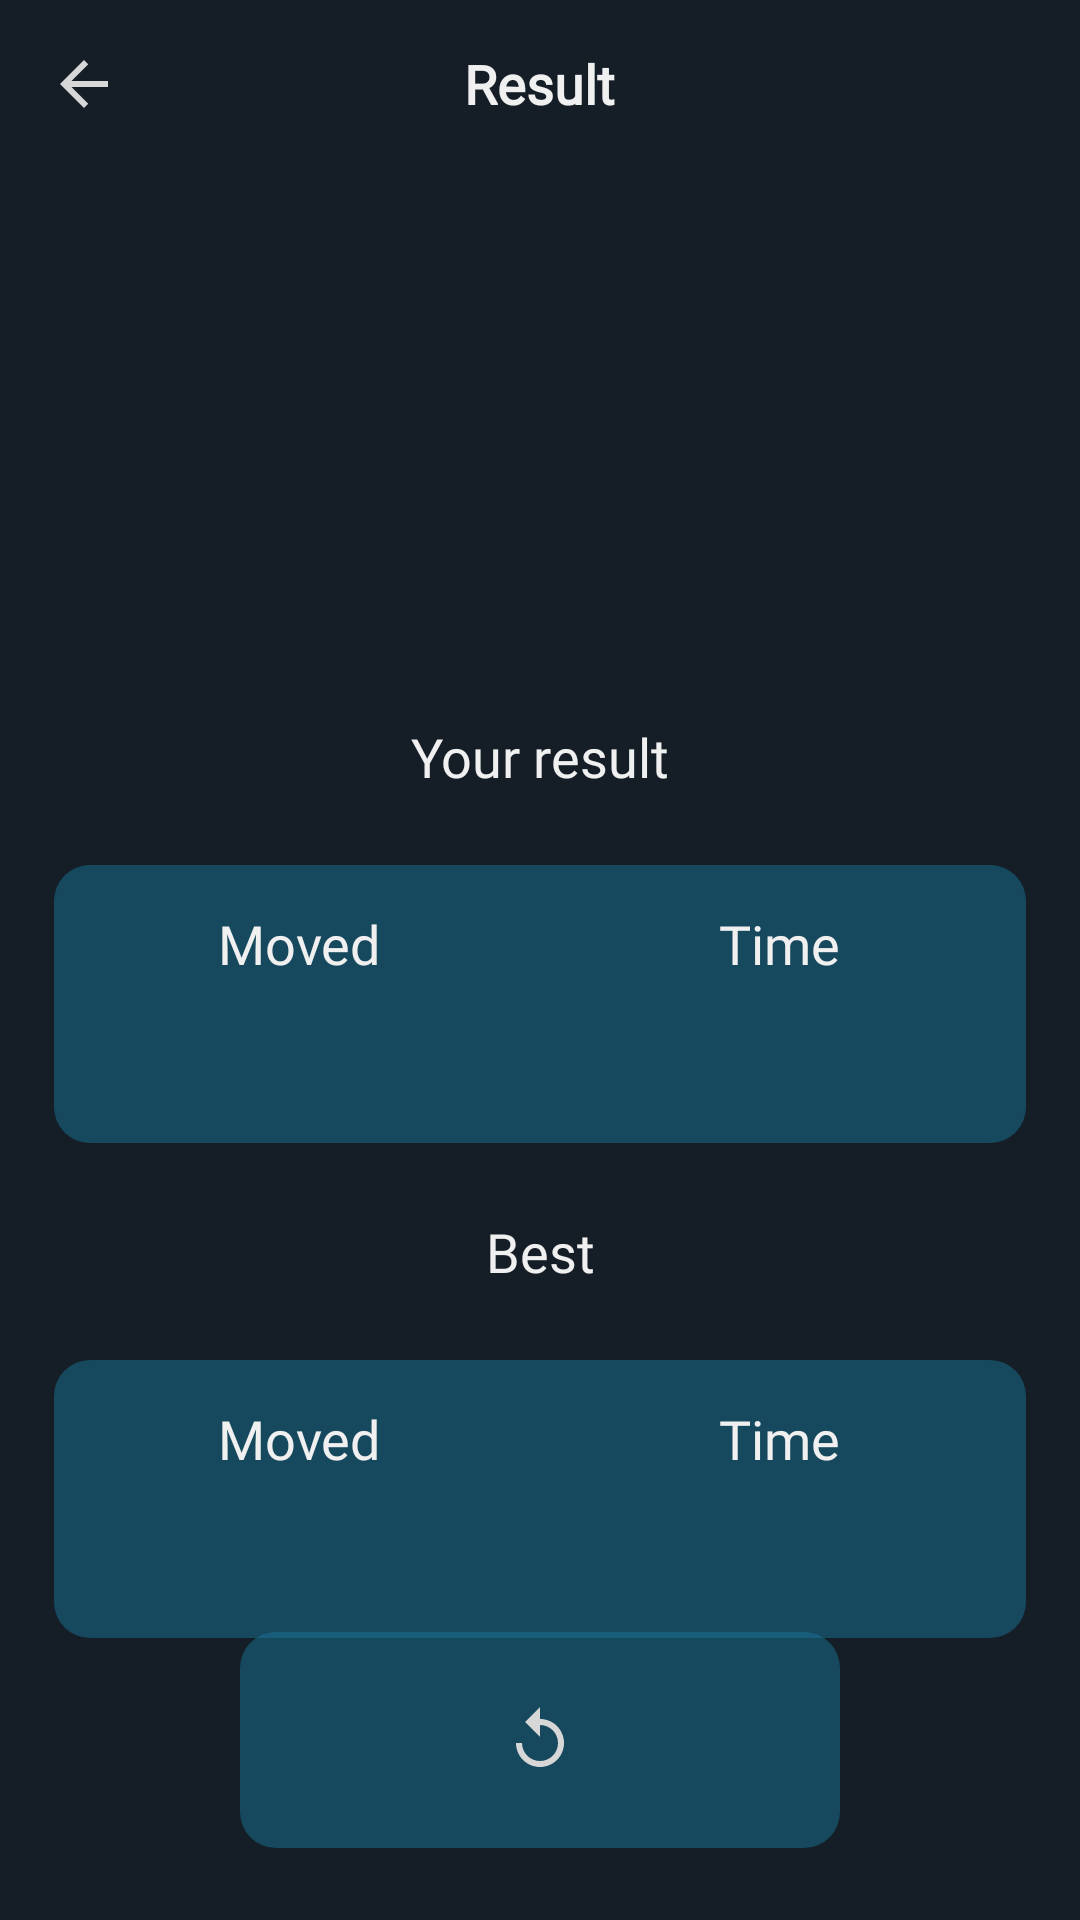

The Android layout XML behind this screen, and the referenced resources:
<!-- AndroidManifest.xml: application theme Theme.RoboBrain -->
<!-- res/layout/fragment_puzzle15_result.xml -->
<?xml version="1.0" encoding="utf-8"?>
<androidx.constraintlayout.widget.ConstraintLayout xmlns:android="http://schemas.android.com/apk/res/android"
    xmlns:app="http://schemas.android.com/apk/res-auto"
    xmlns:tools="http://schemas.android.com/tools"
    android:layout_width="match_parent"
    android:layout_height="match_parent"
    android:background="@color/bg_color"
    tools:context=".presentation.ui.puzzle_15.screens.result.Puzzle15ResultFragment">

    <RelativeLayout
        android:id="@+id/action_bar_puzzle15"
        android:layout_width="match_parent"
        android:layout_height="?actionBarSize"
        app:layout_constraintEnd_toEndOf="parent"
        app:layout_constraintStart_toStartOf="parent"
        app:layout_constraintTop_toTopOf="parent">


        <ImageView
            android:id="@+id/image_back"
            android:layout_width="40dp"
            android:layout_height="40dp"
            android:layout_centerVertical="true"
            android:layout_marginStart="8dp"
            android:background="@drawable/bg_image_header_effect"
            android:contentDescription="@string/navigate_up"
            android:padding="8dp"
            android:src="@drawable/ic_back"
            android:tooltipText="@string/navigate_up"
            tools:targetApi="o" />

        <TextView
            android:layout_width="wrap_content"
            android:layout_height="wrap_content"
            android:layout_centerInParent="true"
            android:fontFamily="@font/comfortaa_bold"
            android:text="@string/result"
            android:textSize="18sp"
            android:textStyle="bold"
            tools:ignore="RelativeOverlap" />

    </RelativeLayout>

    <ImageView
        android:id="@+id/image_winner"
        android:layout_width="0dp"
        android:layout_height="0dp"
        android:layout_marginTop="16dp"
        android:src="@drawable/winner"
        app:layout_constraintBottom_toTopOf="@id/tv_your_result"
        app:layout_constraintDimensionRatio="1:1"
        app:layout_constraintEnd_toEndOf="parent"
        app:layout_constraintStart_toStartOf="parent"
        app:layout_constraintTop_toBottomOf="@id/action_bar_puzzle15"
        app:layout_constraintWidth_percent="0.4"
        tools:ignore="ContentDescription" />

    <TextView
        android:id="@+id/tv_your_result"
        android:layout_width="wrap_content"
        android:layout_height="wrap_content"
        android:layout_marginTop="24dp"
        android:fontFamily="@font/lili_one"
        android:text="@string/your_result"
        android:textSize="18sp"
        app:layout_constraintEnd_toEndOf="@id/image_winner"
        app:layout_constraintStart_toStartOf="@id/image_winner"
        app:layout_constraintTop_toBottomOf="@id/image_winner" />

    <LinearLayout
        android:id="@+id/header_container"
        android:layout_width="0dp"
        android:layout_height="wrap_content"
        android:layout_marginTop="24dp"
        android:background="@drawable/bg_header"
        android:baselineAligned="false"
        android:padding="2dp"
        app:layout_constraintEnd_toEndOf="parent"
        app:layout_constraintStart_toStartOf="parent"
        app:layout_constraintTop_toBottomOf="@id/tv_your_result"
        app:layout_constraintWidth_percent="0.9">

        <LinearLayout
            android:id="@+id/moved_container"
            android:layout_width="0dp"
            android:layout_height="match_parent"
            android:layout_marginHorizontal="8dp"
            android:layout_marginVertical="8dp"
            android:layout_weight="1"
            android:gravity="center"
            android:orientation="vertical">

            <TextView
                android:layout_width="wrap_content"
                android:layout_height="wrap_content"
                android:fontFamily="@font/lili_one"
                android:padding="4dp"
                android:text="@string/moved"
                android:textSize="18sp" />

            <TextView
                android:id="@+id/tvMovedPuzzle15"
                android:layout_width="wrap_content"
                android:layout_height="wrap_content"
                android:fontFamily="@font/lili_one"
                android:padding="4dp"
                android:textSize="24sp"
                tools:text="127" />

        </LinearLayout>

        <LinearLayout
            android:id="@+id/time_container"
            android:layout_width="0dp"
            android:layout_height="match_parent"
            android:layout_marginHorizontal="8dp"
            android:layout_marginVertical="8dp"
            android:layout_weight="1"
            android:gravity="center"
            android:orientation="vertical">

            <TextView
                android:layout_width="wrap_content"
                android:layout_height="wrap_content"
                android:fontFamily="@font/lili_one"
                android:padding="4dp"
                android:text="@string/time"
                android:textSize="18sp" />

            <TextView
                android:id="@+id/tv_time_puzzle15"
                android:layout_width="wrap_content"
                android:layout_height="wrap_content"
                android:fontFamily="@font/lili_one"
                android:padding="4dp"
                android:textSize="24sp"
                tools:text="03:31" />

        </LinearLayout>

    </LinearLayout>


    <TextView
        android:id="@+id/tv_best_result"
        android:layout_width="wrap_content"
        android:layout_height="wrap_content"
        android:layout_marginTop="24dp"
        android:fontFamily="@font/lili_one"
        android:text="@string/best"
        android:textSize="18sp"
        app:layout_constraintEnd_toEndOf="@id/image_winner"
        app:layout_constraintStart_toStartOf="@id/image_winner"
        app:layout_constraintTop_toBottomOf="@id/header_container" />


    <LinearLayout
        android:id="@+id/header_container_best"
        android:layout_width="0dp"
        android:layout_height="wrap_content"
        android:layout_marginTop="24dp"
        android:background="@drawable/bg_header"
        android:baselineAligned="false"
        android:padding="2dp"
        app:layout_constraintEnd_toEndOf="parent"
        app:layout_constraintStart_toStartOf="parent"
        app:layout_constraintTop_toBottomOf="@id/tv_best_result"
        app:layout_constraintWidth_percent="0.9">

        <LinearLayout
            android:id="@+id/moved_container_best"
            android:layout_width="0dp"
            android:layout_height="match_parent"
            android:layout_marginHorizontal="8dp"
            android:layout_marginVertical="8dp"
            android:layout_weight="1"

            android:gravity="center"
            android:orientation="vertical">

            <TextView
                android:layout_width="wrap_content"
                android:layout_height="wrap_content"
                android:fontFamily="@font/lili_one"
                android:padding="4dp"
                android:text="@string/moved"
                android:textSize="18sp" />

            <TextView
                android:id="@+id/tv_moved_puzzle15_best"
                android:layout_width="wrap_content"
                android:layout_height="wrap_content"
                android:fontFamily="@font/lili_one"
                android:padding="4dp"
                android:textSize="24sp"
                tools:text="127" />

        </LinearLayout>

        <LinearLayout
            android:id="@+id/time_container_best"
            android:layout_width="0dp"
            android:layout_height="match_parent"
            android:layout_marginHorizontal="8dp"
            android:layout_marginVertical="8dp"
            android:layout_weight="1"
            android:gravity="center"
            android:orientation="vertical">

            <TextView
                android:layout_width="wrap_content"
                android:layout_height="wrap_content"
                android:fontFamily="@font/lili_one"
                android:padding="4dp"
                android:text="@string/time"
                android:textSize="18sp" />

            <TextView
                android:id="@+id/tv_time_puzzle15_best"
                android:layout_width="wrap_content"
                android:layout_height="wrap_content"
                android:fontFamily="@font/lili_one"
                android:padding="4dp"
                android:textSize="24sp"
                tools:text="03:31" />

        </LinearLayout>

    </LinearLayout>

    <ImageView
        android:id="@+id/image_refresh"
        android:layout_width="200dp"
        android:layout_height="72dp"
        android:layout_marginBottom="24dp"
        android:background="@drawable/bg_header"
        android:padding="24dp"
        android:src="@drawable/ic_repeat"
        app:layout_constraintBottom_toBottomOf="parent"
        app:layout_constraintEnd_toEndOf="parent"
        app:layout_constraintStart_toStartOf="parent"
        tools:ignore="ContentDescription" />




</androidx.constraintlayout.widget.ConstraintLayout>
<!-- resources referenced by this layout -->
<resources>
  <color name="bg_color">#151E27</color>
  <!-- drawable bg_header (drawable) -->
  <?xml version="1.0" encoding="utf-8"?>
  <selector xmlns:android="http://schemas.android.com/apk/res/android">
      <item android:state_pressed="true">
          <shape android:shape="rectangle">
              <corners android:radius="12dp" />
              <solid android:color="@color/selectable_main_color" />
          </shape>
      </item>
  
      <item android:state_pressed="false">
          <shape android:shape="rectangle">
              <corners android:radius="12dp" />
              <solid android:color="@color/main_color" />
          </shape>
      </item>
  </selector>
  <!-- drawable bg_image_header_effect (drawable) -->
  <?xml version="1.0" encoding="utf-8"?>
  <selector xmlns:android="http://schemas.android.com/apk/res/android">
      <item android:state_pressed="true">
          <shape android:shape="oval">
              <solid android:color="@color/color_puzzle_2048_btn_default_bg" />
          </shape>
      </item>
  </selector>
  <!-- drawable ic_back (drawable) -->
  <vector android:autoMirrored="true" android:height="24dp"
      android:tint="#D7D7D7" android:viewportHeight="24"
      android:viewportWidth="24" android:width="24dp" xmlns:android="http://schemas.android.com/apk/res/android">
      <path android:fillColor="@android:color/white" android:pathData="M20,11H7.83l5.59,-5.59L12,4l-8,8 8,8 1.41,-1.41L7.83,13H20v-2z"/>
  </vector>
  <!-- drawable ic_repeat (drawable) -->
  <vector android:height="24dp" android:tint="#D7D7D7"
      android:viewportHeight="24" android:viewportWidth="24"
      android:width="24dp" xmlns:android="http://schemas.android.com/apk/res/android">
      <path android:fillColor="@android:color/white" android:pathData="M12,5V1L7,6l5,5V7c3.31,0 6,2.69 6,6s-2.69,6 -6,6 -6,-2.69 -6,-6H4c0,4.42 3.58,8 8,8s8,-3.58 8,-8 -3.58,-8 -8,-8z"/>
  </vector>
  <string name="best">Best</string>
  <string name="moved">Moved</string>
  <string name="navigate_up">Navigate Up</string>
  <string name="result">Result</string>
  <string name="time">Time</string>
  <string name="your_result">Your result</string>
  <style name="Theme.RoboBrain" parent="Theme.MaterialComponents.Light.NoActionBar">
          
          <item name="colorPrimary">@color/bg_color</item>
          <item name="colorPrimaryVariant">@color/bg_color</item>
          <item name="colorOnPrimary">@color/white</item>
          
          <item name="colorSecondary">@color/bg_stoke_color</item>
          <item name="colorSecondaryVariant">@color/teal_700</item>
          <item name="colorOnSecondary">@color/black</item>
  
          <item name="android:navigationBarColor">@color/bg_color</item>
          <item name="android:textColor">@color/white</item>
  
          
          <item name="android:statusBarColor" tools:targetApi="l">?attr/colorPrimaryVariant</item>
          
      </style>
  <color name="selectable_main_color">#80095777</color>
  <color name="main_color">#801B7496</color>
  <color name="color_puzzle_2048_btn_default_bg">#800D3848</color>
  <color name="white">#F1F0F0</color>
  <color name="bg_stoke_color">#B7B7B7</color>
  <color name="teal_700">#FF018786</color>
  <color name="black">#FF000000</color>
</resources>
